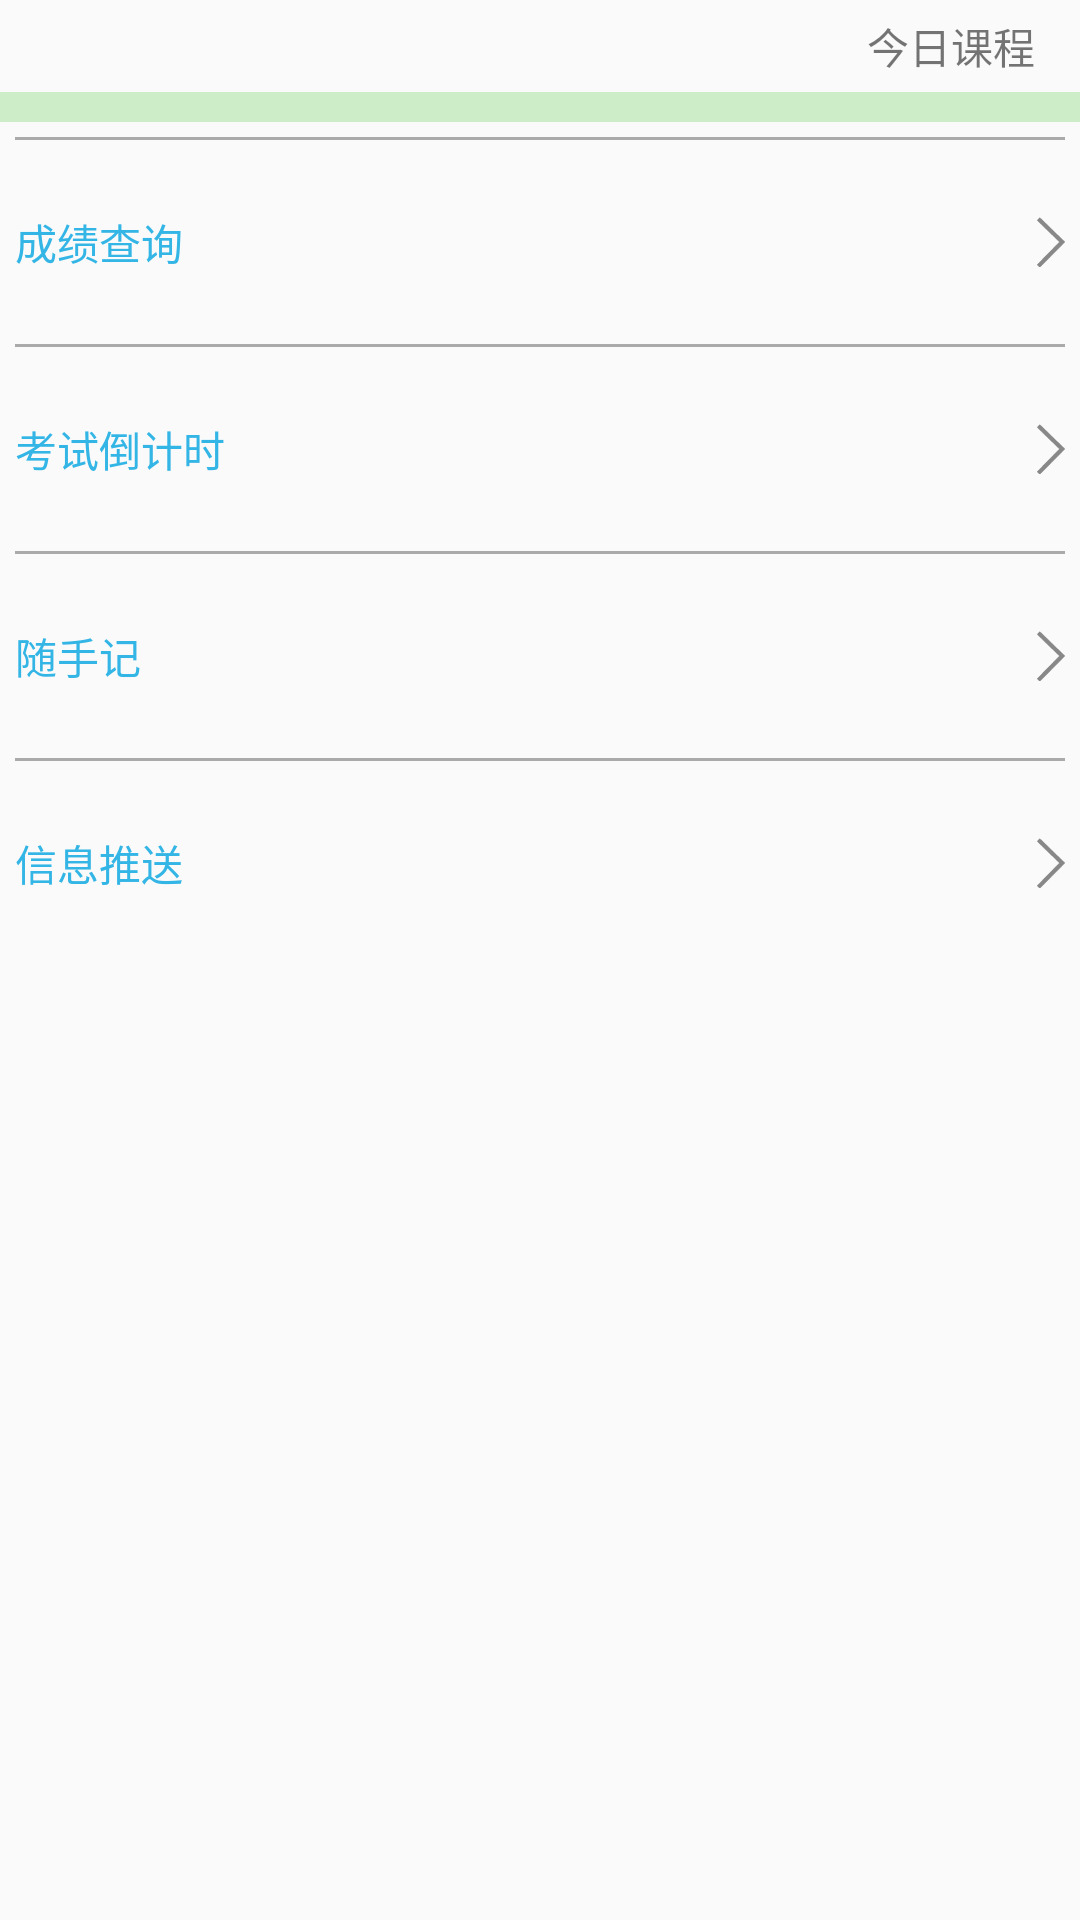

This screen was rendered from an Android layout file. Write that file and the resources it references.
<!-- AndroidManifest.xml: application theme AppTheme -->
<!-- res/layout/calss_talk.xml -->
<?xml version="1.0" encoding="utf-8"?>
<LinearLayout xmlns:android="http://schemas.android.com/apk/res/android"
              android:layout_width="match_parent"
              android:layout_height="match_parent"
              android:layout_margin="15dp"
              android:orientation="vertical" >
<LinearLayout
    android:layout_width="match_parent"
    android:layout_height="wrap_content"
    android:orientation="horizontal">
    <TextView
    android:id="@+id/tv_todayCourse"
    android:layout_width="wrap_content"
    android:layout_height="wrap_content"
    android:padding="5dp"
    android:gravity="left|center"
    android:textSize="14sp"
    />
    <TextView
         android:layout_width="match_parent"
        android:layout_height="wrap_content"
        android:padding="5dp"
        android:layout_marginRight="10dp"
        android:gravity="right|center"
        android:textSize="14sp"
        android:text="今日课程"
        />
</LinearLayout>
    <ListView
        android:id="@id/android:list"
        android:layout_width="match_parent"
        android:layout_height="wrap_content"
        android:minHeight="20dp"
        android:padding="5dp"
        android:background="#ccedc7"
        />


    <View
        android:layout_width="match_parent"
        android:layout_height="1dp"
        android:layout_margin="5dp"
        android:background="@android:color/darker_gray"
        ></View>

    <Button
        android:id="@+id/btn_grade"
        android:layout_width="match_parent"
        android:layout_height="wrap_content"
        android:layout_margin="5dp"
        android:gravity="left|center"
        android:drawableLeft="@mipmap/message"
        android:textColor="@android:color/holo_blue_light"
        android:drawableRight="@mipmap/youjiantou"
        android:text="成绩查询"
        android:background="@android:color/transparent"
        />

    <View
        android:layout_width="match_parent"
        android:layout_height="1dp"
        android:layout_margin="5dp"
        android:paddingLeft="15dp"
        android:background="@android:color/darker_gray"
        ></View>



    <Button
        android:id="@+id/btn_testTime"
        android:layout_width="match_parent"
        android:layout_height="wrap_content"
        android:layout_margin="5dp"
        android:gravity="left|center"
        android:drawableLeft="@mipmap/message"
        android:textColor="@android:color/holo_blue_light"
        android:drawableRight="@mipmap/youjiantou"
        android:text="考试倒计时"
        android:background="@android:color/transparent"
        />
    <View
        android:layout_width="match_parent"
        android:layout_height="1dp"
        android:layout_margin="5dp"
        android:paddingLeft="15dp"
        android:background="@android:color/darker_gray"
        ></View>
    <Button
        android:id="@+id/btn_suishouji"
        android:layout_width="match_parent"
        android:layout_height="wrap_content"
        android:layout_margin="5dp"
        android:gravity="left|center"
        android:drawableLeft="@mipmap/message"
        android:textColor="@android:color/holo_blue_light"
        android:drawableRight="@mipmap/youjiantou"
        android:text="随手记"
        android:background="@android:color/transparent"
        />
    <View
        android:layout_width="match_parent"
        android:layout_height="1dp"
        android:layout_margin="5dp"
        android:paddingLeft="15dp"
        android:background="@android:color/darker_gray"
        ></View>
    <Button
        android:id="@+id/btn_XinxituiSong"
        android:layout_width="match_parent"
        android:layout_height="wrap_content"
        android:layout_margin="5dp"
        android:gravity="left|center"
        android:drawableLeft="@mipmap/message"
        android:textColor="@android:color/holo_blue_light"
        android:drawableRight="@mipmap/youjiantou"
        android:text="信息推送"
        android:background="@android:color/transparent"
        />



</LinearLayout>
<!-- resources referenced by this layout -->
<resources>
  <!-- mipmap youjiantou: png bitmap (mipmap-xxhdpi, 487 bytes) -->
  <style name="AppTheme" parent="Theme.AppCompat.Light.NoActionBar">
          
          <item name="colorPrimary">@color/blue</item>
          <item name="colorPrimaryDark">@color/blue</item>
          <item name="colorAccent">@color/blue</item>
      </style>
  <color name="blue">#00a1e2</color>
</resources>
